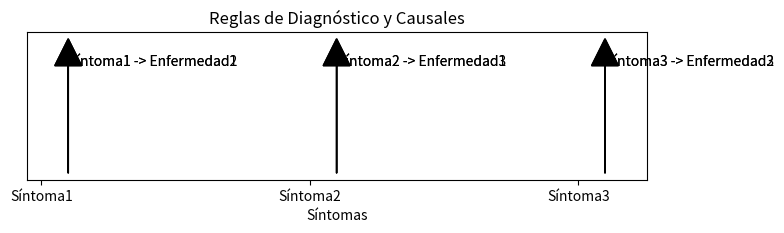

Here is the Python script that generated this plot:
""" [redacted]
Lógica--->- Lógica 1er Orden ---> Reglas de Diagnóstico y Causales"""

import matplotlib.pyplot as plt

# Definición de las reglas de diagnóstico y causales
reglas_diagnosticas = {
    "Síntoma1": ["Enfermedad1", "Enfermedad2"],
    "Síntoma2": ["Enfermedad1", "Enfermedad3"],
    "Síntoma3": ["Enfermedad2", "Enfermedad3"],
}

# Visualización de las reglas de diagnóstico y causales
plt.figure(figsize=(8, 6))

for i, (sintoma, enfermedades) in enumerate(reglas_diagnosticas.items()):
    for enfermedad in enfermedades:
        plt.arrow(i + 0.1, 0.1, 0, 0.4, head_width=0.1, head_length=0.1, fc='black', ec='black')
        plt.text(i + 0.1, 0.5, f"{sintoma} -> {enfermedad}", fontsize=10)

plt.xticks(range(len(reglas_diagnosticas)), list(reglas_diagnosticas.keys()))
plt.yticks([])  # Desactivar los ticks del eje Y
plt.xlabel('Síntomas')
plt.title('Reglas de Diagnóstico y Causales')
plt.grid(False)
plt.gca().set_aspect('equal', adjustable='box')
plt.show()
